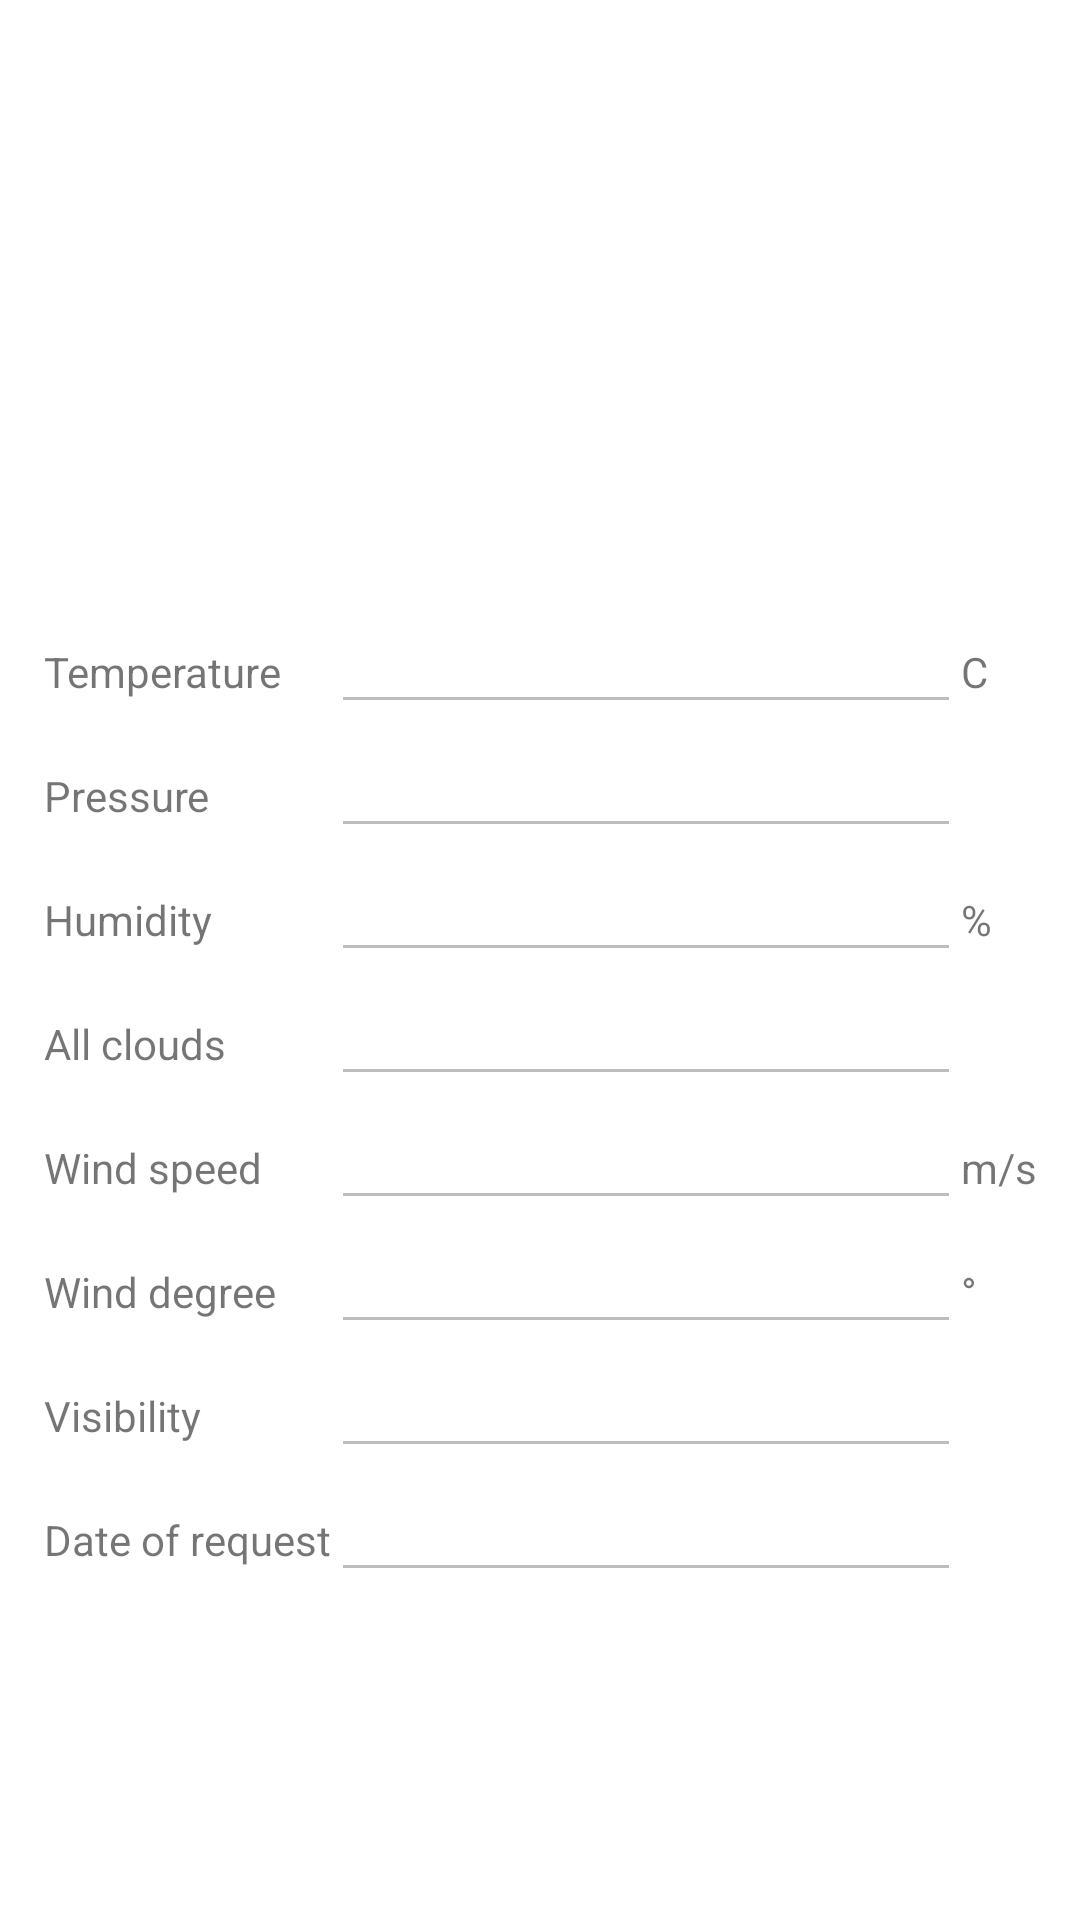

Produce the Android XML layout that renders to this screen, including the resource entries it uses.
<!-- AndroidManifest.xml: application theme Theme.MenuHomework -->
<!-- res/layout/fragment_weather.xml -->
<?xml version="1.0" encoding="utf-8"?>
<androidx.constraintlayout.widget.ConstraintLayout xmlns:android="http://schemas.android.com/apk/res/android"
    xmlns:tools="http://schemas.android.com/tools"
    android:layout_width="match_parent"
    android:layout_height="match_parent"
    xmlns:app="http://schemas.android.com/apk/res-auto"
    tools:context=".ui.WeatherFragment"
    android:orientation="vertical">

    <ImageView
        android:id="@+id/imageView"
        android:layout_width="200dp"
        android:layout_height="200dp"
        app:layout_constraintEnd_toEndOf="parent"
        app:layout_constraintStart_toStartOf="parent"
        app:layout_constraintTop_toTopOf="parent" />

    <TableLayout
        android:id="@+id/tableLayout"
        android:layout_width="wrap_content"
        android:layout_height="wrap_content"
        app:layout_constraintEnd_toEndOf="parent"
        app:layout_constraintStart_toStartOf="parent"
        app:layout_constraintTop_toBottomOf="@+id/imageView">

        <TableRow
            android:layout_width="match_parent"
            android:layout_height="match_parent">

            <TextView
                android:id="@+id/textViewTemperature"
                android:layout_width="wrap_content"
                android:layout_height="wrap_content"
                android:text="@string/temperature" />

            <EditText
                android:id="@+id/textTemperature"
                android:layout_width="wrap_content"
                android:layout_height="wrap_content"
                android:ems="10"
                android:enabled="false"
                android:inputType="numberDecimal"
                android:text=""
                android:textColor="@color/colorPrimaryDark" />

            <TextView
                android:layout_width="wrap_content"
                android:layout_height="wrap_content"
                android:text="@string/c" />
        </TableRow>

        <TableRow
            android:layout_width="match_parent"
            android:layout_height="match_parent">

            <TextView
                android:id="@+id/textViewPressure"
                android:layout_width="wrap_content"
                android:layout_height="wrap_content"
                android:text="@string/pressure" />

            <EditText
                android:id="@+id/textPressure"
                android:layout_width="wrap_content"
                android:layout_height="wrap_content"
                android:ems="10"
                android:enabled="false"
                android:inputType="number"
                android:text=""
                android:textColor="@color/colorPrimaryDark" />
        </TableRow>

        <TableRow
            android:layout_width="match_parent"
            android:layout_height="match_parent">

            <TextView
                android:id="@+id/textViewHumidity"
                android:layout_width="wrap_content"
                android:layout_height="wrap_content"
                android:text="@string/humidity" />

            <EditText
                android:id="@+id/textHumidity"
                android:layout_width="wrap_content"
                android:layout_height="wrap_content"
                android:ems="10"
                android:enabled="false"
                android:inputType="number"
                android:text=""
                android:textColor="@color/colorPrimaryDark" />

            <TextView
                android:layout_width="wrap_content"
                android:layout_height="wrap_content"
                android:text="%" />
        </TableRow>

        <TableRow
            android:layout_width="match_parent"
            android:layout_height="match_parent">

            <TextView
                android:id="@+id/all_clouds"
                android:layout_width="wrap_content"
                android:layout_height="wrap_content"
                android:text="@string/all_clouds" />

            <EditText
                android:id="@+id/cloudsEditText"
                android:layout_width="wrap_content"
                android:layout_height="wrap_content"
                android:ems="10"
                android:enabled="false"
                android:inputType="number"
                android:text=""
                android:textColor="@color/colorPrimaryDark" />
        </TableRow>

        <TableRow
            android:layout_width="match_parent"
            android:layout_height="match_parent">

            <TextView
                android:id="@+id/wind_speed"
                android:layout_width="wrap_content"
                android:layout_height="wrap_content"
                android:text="@string/wind_speed" />

            <EditText
                android:id="@+id/speedEditText"
                android:layout_width="wrap_content"
                android:layout_height="wrap_content"
                android:ems="10"
                android:enabled="false"
                android:inputType="numberDecimal"
                android:text=""
                android:textColor="@color/colorPrimaryDark" />

            <TextView
                android:layout_width="wrap_content"
                android:layout_height="wrap_content"
                android:text="@string/m_s" />
        </TableRow>

        <TableRow
            android:layout_width="match_parent"
            android:layout_height="match_parent">

            <TextView
                android:id="@+id/wind_deg"
                android:layout_width="wrap_content"
                android:layout_height="wrap_content"
                android:text="@string/wind_degree" />

            <EditText
                android:id="@+id/degEditText"
                android:layout_width="wrap_content"
                android:layout_height="wrap_content"
                android:ems="10"
                android:enabled="false"
                android:inputType="numberDecimal"
                android:text=""
                android:textColor="@color/colorPrimaryDark" />

            <TextView
                android:layout_width="wrap_content"
                android:layout_height="wrap_content"
                android:text="°" />
        </TableRow>

        <TableRow
            android:layout_width="match_parent"
            android:layout_height="match_parent">

            <TextView
                android:id="@+id/visibility"
                android:layout_width="wrap_content"
                android:layout_height="wrap_content"
                android:text="@string/visibility" />

            <EditText
                android:id="@+id/visibilityEditText"
                android:layout_width="wrap_content"
                android:layout_height="wrap_content"
                android:ems="10"
                android:enabled="false"
                android:inputType="number"
                android:text=""
                android:textColor="@color/colorPrimaryDark" />
        </TableRow>

        <TableRow
            android:id="@+id/row_date"
            android:layout_width="match_parent"
            android:layout_height="match_parent">

            <TextView
                android:id="@+id/date"
                android:layout_width="wrap_content"
                android:layout_height="wrap_content"
                android:text="@string/date_of_request" />

            <EditText
                android:id="@+id/dateEditText"
                android:layout_width="wrap_content"
                android:layout_height="wrap_content"
                android:ems="10"
                android:enabled="false"
                android:inputType="datetime"
                android:text=""
                android:textColor="@color/colorPrimaryDark" />
        </TableRow>
    </TableLayout>
</androidx.constraintlayout.widget.ConstraintLayout>
<!-- resources referenced by this layout -->
<resources>
  <string name="all_clouds">All clouds</string>
  <string name="c">C</string>
  <string name="date_of_request">Date of request</string>
  <string name="humidity">Humidity</string>
  <string name="m_s">m/s</string>
  <string name="pressure">Pressure</string>
  <string name="temperature">Temperature</string>
  <string name="visibility">Visibility</string>
  <string name="wind_degree">Wind degree</string>
  <string name="wind_speed">Wind speed</string>
  <style name="Theme.MenuHomework" parent="Theme.MaterialComponents.DayNight.NoActionBar">
          
          <item name="colorPrimary">@color/purple_500</item>
          <item name="colorPrimaryVariant">@color/purple_700</item>
          <item name="colorOnPrimary">@color/white</item>
          
          <item name="colorSecondary">@color/teal_200</item>
          <item name="colorSecondaryVariant">@color/teal_700</item>
          <item name="colorOnSecondary">@color/black</item>
          
          <item name="android:statusBarColor">?attr/colorPrimaryVariant</item>
          
  
          <item name="windowActionBar">false</item>
          <item name="windowNoTitle">true</item>
          
      </style>
  <!-- not gathered from this repository: default colours our renderer supplied (Android Studio template values) -->
  <color name="purple_500">#FF6200EE</color>
  <color name="purple_700">#FF3700B3</color>
  <color name="teal_200">#FF03DAC5</color>
  <color name="teal_700">#FF018786</color>
  <color name="black">#FF000000</color>
  <color name="white">#FFFFFFFF</color>
  <color name="colorPrimaryDark">#FF3700B3</color>
</resources>
